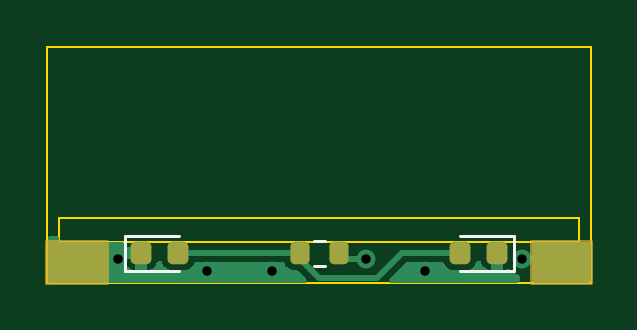
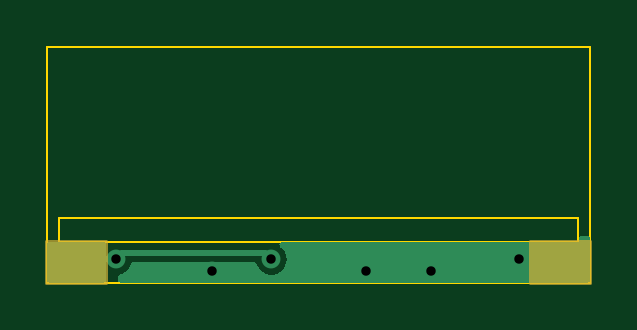
Circuit board: 11 layer files. Board 23.0 x 10.0 mm.
- bottom_copper: Frontlight-CuBottom.gbr (3449 bytes)
- top_copper: Frontlight-CuTop.gbr (7371 bytes)
- outline: Frontlight-EdgeCuts.gbr (867 bytes)
- bottom_mask: Frontlight-MaskBottom.gbr (992 bytes)
- top_mask: Frontlight-MaskTop.gbr (2062 bytes)
- drill: Frontlight-NPTH.drl (268 bytes)
- drill: Frontlight-PTH.drl (415 bytes)
- paste: Frontlight-PasteBottom.gbr (453 bytes)
- paste: Frontlight-PasteTop.gbr (1523 bytes)
- bottom_silk: Frontlight-SilkBottom.gbr (995 bytes)
- top_silk: Frontlight-SilkTop.gbr (2512 bytes)

=== bottom_copper: Frontlight-CuBottom.gbr ===
%TF.GenerationSoftware,KiCad,Pcbnew,7.0.1*%
%TF.CreationDate,2024-08-16T22:45:35+01:00*%
%TF.ProjectId,Frontlight,46726f6e-746c-4696-9768-742e6b696361,rev?*%
%TF.SameCoordinates,Original*%
%TF.FileFunction,Copper,L2,Bot*%
%TF.FilePolarity,Positive*%
%FSLAX46Y46*%
G04 Gerber Fmt 4.6, Leading zero omitted, Abs format (unit mm)*
G04 Created by KiCad (PCBNEW 7.0.1) date 2024-08-16 22:45:35*
%MOMM*%
%LPD*%
G01*
G04 APERTURE LIST*
%TA.AperFunction,ViaPad*%
%ADD10C,0.800000*%
%TD*%
%TA.AperFunction,Conductor*%
%ADD11C,0.250000*%
%TD*%
G04 APERTURE END LIST*
D10*
%TO.N,GND*%
X74750000Y-84500000D03*
X77500000Y-84500000D03*
X84000000Y-84500000D03*
X71000000Y-84000000D03*
%TO.N,+3V3*%
X88074500Y-84000000D03*
X81500000Y-84000000D03*
%TD*%
D11*
%TO.N,+3V3*%
X81750000Y-83750000D02*
X87824500Y-83750000D01*
X81500000Y-84000000D02*
X81750000Y-83750000D01*
X87824500Y-83750000D02*
X88074500Y-84000000D01*
X88074500Y-84000000D02*
X88750000Y-84000000D01*
%TD*%
%TA.AperFunction,Conductor*%
%TO.N,+3V3*%
G36*
X90937500Y-83266613D02*
G01*
X90982887Y-83312000D01*
X90999500Y-83374000D01*
X90999500Y-84875500D01*
X90982887Y-84937500D01*
X90937500Y-84982887D01*
X90875500Y-84999500D01*
X88624000Y-84999500D01*
X88562000Y-84982887D01*
X88516613Y-84937500D01*
X88500000Y-84875500D01*
X88500000Y-83374500D01*
X88516613Y-83312500D01*
X88562000Y-83267113D01*
X88624000Y-83250500D01*
X90475240Y-83250500D01*
X90475383Y-83250528D01*
X90475384Y-83250524D01*
X90499998Y-83250540D01*
X90500000Y-83250541D01*
X90500001Y-83250540D01*
X90523073Y-83250556D01*
X90525885Y-83250000D01*
X90875500Y-83250000D01*
X90937500Y-83266613D01*
G37*
%TD.AperFunction*%
%TD*%
%TA.AperFunction,Conductor*%
%TO.N,GND*%
G36*
X68437500Y-83016613D02*
G01*
X68482887Y-83062000D01*
X68499500Y-83124000D01*
X68499500Y-83225240D01*
X68499459Y-83225446D01*
X68499459Y-83250000D01*
X68499500Y-83250099D01*
X68499617Y-83250383D01*
X68499618Y-83250384D01*
X68499808Y-83250462D01*
X68500000Y-83250541D01*
X68500002Y-83250539D01*
X68524616Y-83250524D01*
X68524616Y-83250528D01*
X68524760Y-83250500D01*
X81038086Y-83250500D01*
X81095712Y-83264704D01*
X81140136Y-83304060D01*
X81161182Y-83359554D01*
X81154028Y-83418472D01*
X81120313Y-83467314D01*
X81073907Y-83508425D01*
X81009517Y-83565469D01*
X80919780Y-83695476D01*
X80863763Y-83843181D01*
X80844721Y-84000000D01*
X80863763Y-84156818D01*
X80919780Y-84304523D01*
X81009515Y-84434528D01*
X81009516Y-84434529D01*
X81009517Y-84434530D01*
X81127760Y-84539283D01*
X81267635Y-84612696D01*
X81421015Y-84650500D01*
X81578985Y-84650500D01*
X81732365Y-84612696D01*
X81872240Y-84539283D01*
X81990483Y-84434530D01*
X82080220Y-84304523D01*
X82094660Y-84266446D01*
X82117764Y-84205529D01*
X82144277Y-84163602D01*
X82185102Y-84135422D01*
X82233706Y-84125500D01*
X87340794Y-84125500D01*
X87389398Y-84135422D01*
X87430223Y-84163602D01*
X87456736Y-84205529D01*
X87494279Y-84304522D01*
X87584015Y-84434528D01*
X87584016Y-84434529D01*
X87584017Y-84434530D01*
X87702260Y-84539283D01*
X87842135Y-84612696D01*
X87900174Y-84627001D01*
X87948923Y-84651346D01*
X87982528Y-84694240D01*
X87994500Y-84747398D01*
X87994500Y-84875500D01*
X87977887Y-84937500D01*
X87932500Y-84982887D01*
X87870500Y-84999500D01*
X68124500Y-84999500D01*
X68062500Y-84982887D01*
X68017113Y-84937500D01*
X68000500Y-84875500D01*
X68000500Y-83124000D01*
X68017113Y-83062000D01*
X68062500Y-83016613D01*
X68124500Y-83000000D01*
X68375500Y-83000000D01*
X68437500Y-83016613D01*
G37*
%TD.AperFunction*%
%TD*%
M02*

=== top_copper: Frontlight-CuTop.gbr (7371 bytes, source omitted) ===
=== outline: Frontlight-EdgeCuts.gbr ===
%TF.GenerationSoftware,KiCad,Pcbnew,7.0.1*%
%TF.CreationDate,2024-08-16T22:45:35+01:00*%
%TF.ProjectId,Frontlight,46726f6e-746c-4696-9768-742e6b696361,rev?*%
%TF.SameCoordinates,Original*%
%TF.FileFunction,Profile,NP*%
%FSLAX46Y46*%
G04 Gerber Fmt 4.6, Leading zero omitted, Abs format (unit mm)*
G04 Created by KiCad (PCBNEW 7.0.1) date 2024-08-16 22:45:35*
%MOMM*%
%LPD*%
G01*
G04 APERTURE LIST*
%TA.AperFunction,Profile*%
%ADD10C,0.100000*%
%TD*%
G04 APERTURE END LIST*
D10*
X91000000Y-75000000D02*
X68000000Y-75000000D01*
X68500000Y-82250000D02*
X68500000Y-83250000D01*
X90500000Y-82250000D02*
X68500000Y-82250000D01*
X90500000Y-83250000D02*
X90500000Y-82250000D01*
X90500000Y-83250000D02*
X68500000Y-83250000D01*
X91000000Y-85000000D02*
X91000000Y-75000000D01*
X68000000Y-85000000D02*
X91000000Y-85000000D01*
X68000000Y-75000000D02*
X68000000Y-85000000D01*
M02*

=== bottom_mask: Frontlight-MaskBottom.gbr ===
%TF.GenerationSoftware,KiCad,Pcbnew,7.0.1*%
%TF.CreationDate,2024-08-16T22:45:35+01:00*%
%TF.ProjectId,Frontlight,46726f6e-746c-4696-9768-742e6b696361,rev?*%
%TF.SameCoordinates,Original*%
%TF.FileFunction,Soldermask,Bot*%
%TF.FilePolarity,Negative*%
%FSLAX46Y46*%
G04 Gerber Fmt 4.6, Leading zero omitted, Abs format (unit mm)*
G04 Created by KiCad (PCBNEW 7.0.1) date 2024-08-16 22:45:35*
%MOMM*%
%LPD*%
G01*
G04 APERTURE LIST*
%ADD10C,0.150000*%
G04 APERTURE END LIST*
D10*
X88500000Y-83250000D02*
X91000000Y-83250000D01*
X91000000Y-85000000D01*
X88500000Y-85000000D01*
X88500000Y-83250000D01*
G36*
X88500000Y-83250000D02*
G01*
X91000000Y-83250000D01*
X91000000Y-85000000D01*
X88500000Y-85000000D01*
X88500000Y-83250000D01*
G37*
X68000000Y-83250000D02*
X70500000Y-83250000D01*
X70500000Y-85000000D01*
X68000000Y-85000000D01*
X68000000Y-83250000D01*
G36*
X68000000Y-83250000D02*
G01*
X70500000Y-83250000D01*
X70500000Y-85000000D01*
X68000000Y-85000000D01*
X68000000Y-83250000D01*
G37*
M02*

=== top_mask: Frontlight-MaskTop.gbr (2062 bytes, source withheld) ===
=== drill: Frontlight-NPTH.drl ===
M48
; DRILL file {KiCad 7.0.1} date Fri Aug 16 22:45:35 2024
; FORMAT={-:-/ absolute / inch / decimal}
; #@! TF.CreationDate,2024-08-16T22:45:35+01:00
; #@! TF.GenerationSoftware,Kicad,Pcbnew,7.0.1
; #@! TF.FileFunction,NonPlated,1,2,NPTH
FMAT,2
INCH
%
G90
G05
T0
M30

=== drill: Frontlight-PTH.drl ===
M48
; DRILL file {KiCad 7.0.1} date Fri Aug 16 22:45:35 2024
; FORMAT={-:-/ absolute / inch / decimal}
; #@! TF.CreationDate,2024-08-16T22:45:35+01:00
; #@! TF.GenerationSoftware,Kicad,Pcbnew,7.0.1
; #@! TF.FileFunction,Plated,1,2,PTH
FMAT,2
INCH
; #@! TA.AperFunction,Plated,PTH,ViaDrill
T1C0.0157
%
G90
G05
T1
X2.7953Y-3.3071
X2.9429Y-3.3268
X3.0512Y-3.3268
X3.2087Y-3.3071
X3.3071Y-3.3268
X3.4675Y-3.3071
T0
M30

=== paste: Frontlight-PasteBottom.gbr ===
%TF.GenerationSoftware,KiCad,Pcbnew,7.0.1*%
%TF.CreationDate,2024-08-16T22:45:35+01:00*%
%TF.ProjectId,Frontlight,46726f6e-746c-4696-9768-742e6b696361,rev?*%
%TF.SameCoordinates,Original*%
%TF.FileFunction,Paste,Bot*%
%TF.FilePolarity,Positive*%
%FSLAX46Y46*%
G04 Gerber Fmt 4.6, Leading zero omitted, Abs format (unit mm)*
G04 Created by KiCad (PCBNEW 7.0.1) date 2024-08-16 22:45:35*
%MOMM*%
%LPD*%
G01*
G04 APERTURE LIST*
G04 APERTURE END LIST*
M02*

=== paste: Frontlight-PasteTop.gbr (1523 bytes, source withheld) ===
=== bottom_silk: Frontlight-SilkBottom.gbr ===
%TF.GenerationSoftware,KiCad,Pcbnew,7.0.1*%
%TF.CreationDate,2024-08-16T22:45:35+01:00*%
%TF.ProjectId,Frontlight,46726f6e-746c-4696-9768-742e6b696361,rev?*%
%TF.SameCoordinates,Original*%
%TF.FileFunction,Legend,Bot*%
%TF.FilePolarity,Positive*%
%FSLAX46Y46*%
G04 Gerber Fmt 4.6, Leading zero omitted, Abs format (unit mm)*
G04 Created by KiCad (PCBNEW 7.0.1) date 2024-08-16 22:45:35*
%MOMM*%
%LPD*%
G01*
G04 APERTURE LIST*
%ADD10C,0.150000*%
G04 APERTURE END LIST*
%LPC*%
D10*
X88500000Y-83250000D02*
X91000000Y-83250000D01*
X91000000Y-85000000D01*
X88500000Y-85000000D01*
X88500000Y-83250000D01*
G36*
X88500000Y-83250000D02*
G01*
X91000000Y-83250000D01*
X91000000Y-85000000D01*
X88500000Y-85000000D01*
X88500000Y-83250000D01*
G37*
X68000000Y-83250000D02*
X70500000Y-83250000D01*
X70500000Y-85000000D01*
X68000000Y-85000000D01*
X68000000Y-83250000D01*
G36*
X68000000Y-83250000D02*
G01*
X70500000Y-83250000D01*
X70500000Y-85000000D01*
X68000000Y-85000000D01*
X68000000Y-83250000D01*
G37*
M02*

=== top_silk: Frontlight-SilkTop.gbr (2512 bytes, source withheld) ===
